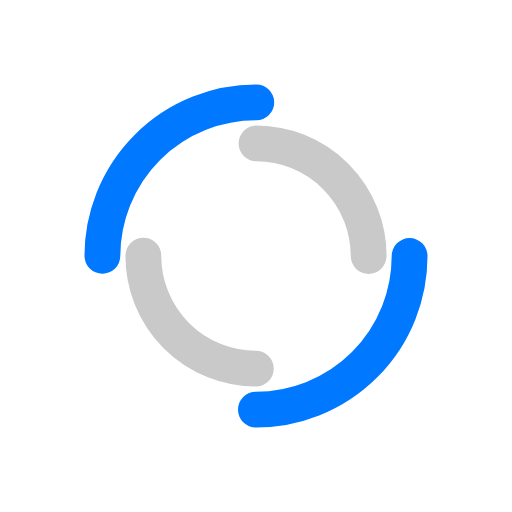
t = 0.00 s
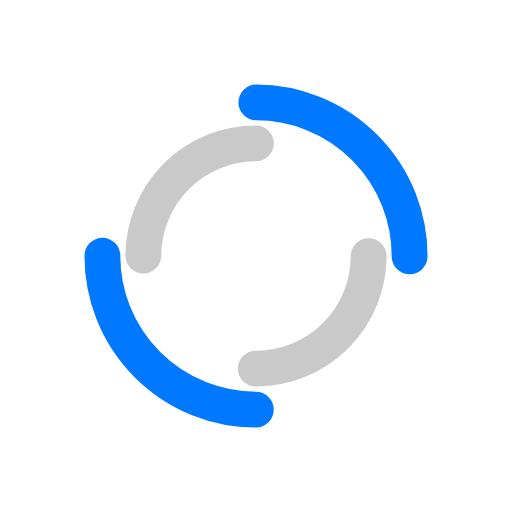
t = 0.27 s
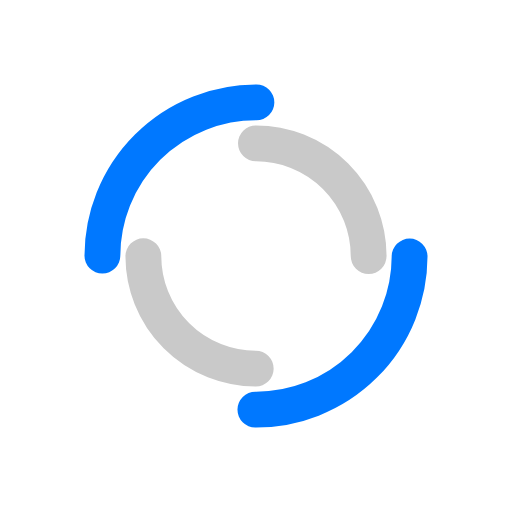
t = 0.54 s
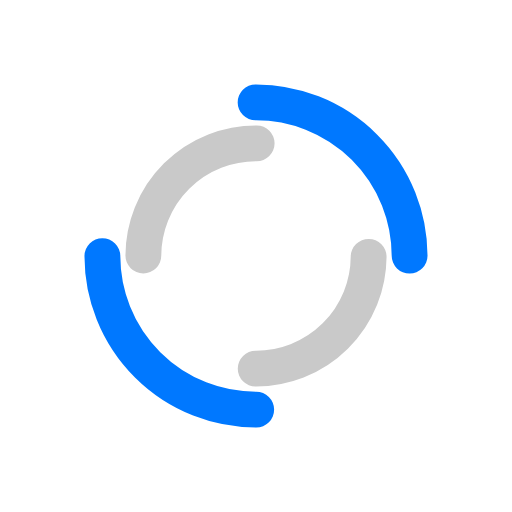
t = 0.81 s

The animated SVG that drew these frames (rendered in a browser with its animation timeline set to each time). Animation: 2 SMIL elements (animateTransform=2); one cycle of 1.07 s, repeats indefinitely.

<?xml version="1.0" encoding="utf-8"?>
<svg xmlns="http://www.w3.org/2000/svg" xmlns:xlink="http://www.w3.org/1999/xlink" style="margin: auto; background: none; display: block; shape-rendering: auto; animation-play-state: running; animation-delay: 0s;" width="200px" height="200px" viewBox="0 0 100 100" preserveAspectRatio="xMidYMid">
<circle cx="50" cy="50" r="30" stroke-width="7" stroke="#0078ff" stroke-dasharray="47.12388980384689 47.12388980384689" fill="none" stroke-linecap="round" style="animation-play-state: running; animation-delay: 0s;">
  <animateTransform attributeName="transform" type="rotate" dur="1.075268817204301s" repeatCount="indefinite" keyTimes="0;1" values="0 50 50;360 50 50" style="animation-play-state: running; animation-delay: 0s;"></animateTransform>
</circle>
<circle cx="50" cy="50" r="22" stroke-width="7" stroke="#c9c9c9" stroke-dasharray="34.55751918948772 34.55751918948772" stroke-dashoffset="34.55751918948772" fill="none" stroke-linecap="round" style="animation-play-state: running; animation-delay: 0s;">
  <animateTransform attributeName="transform" type="rotate" dur="1.075268817204301s" repeatCount="indefinite" keyTimes="0;1" values="0 50 50;-360 50 50" style="animation-play-state: running; animation-delay: 0s;"></animateTransform>
</circle>
<!-- [ldio] generated by https://loading.io/ --></svg>